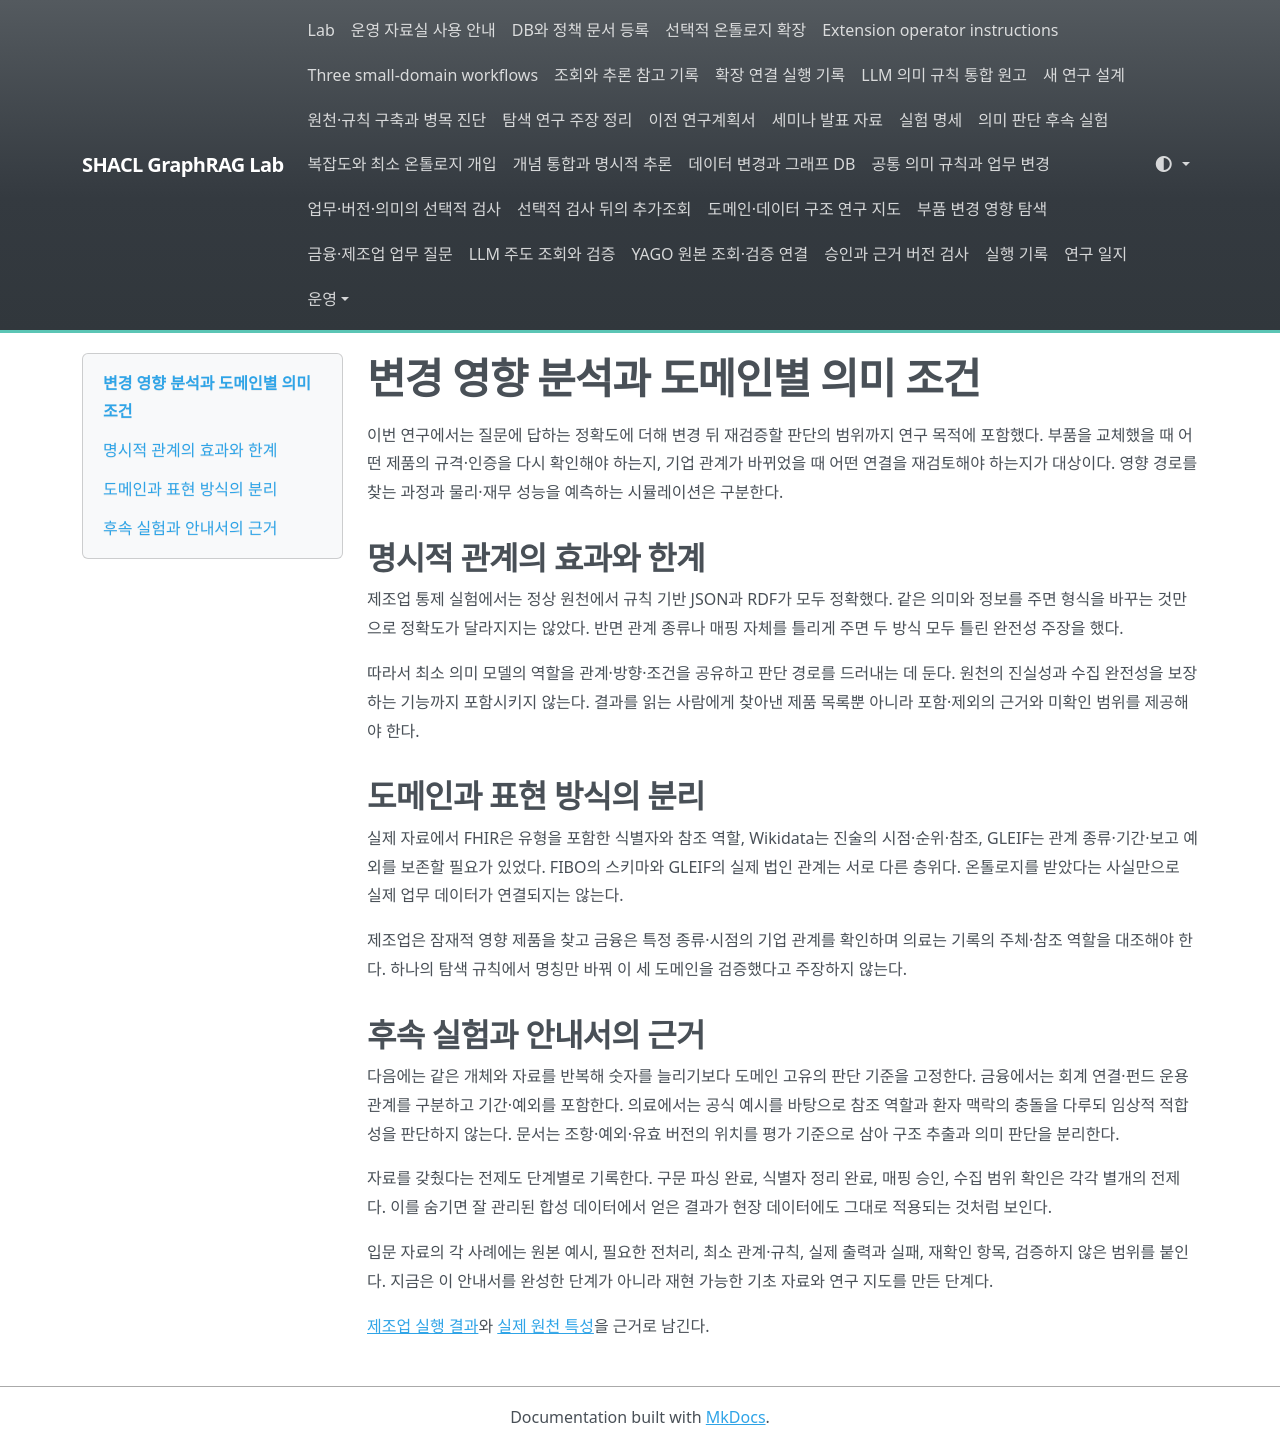

repository: shinysong/shacl-graphrag · page: journal/2026-10-14-change-impact/index.html · generator: mkdocs

# 변경 영향 분석과 도메인별 의미 조건

이번 연구에서는 질문에 답하는 정확도에 더해 변경 뒤 재검증할 판단의 범위까지 연구 목적에 포함했다. 부품을 교체했을 때 어떤 제품의 규격·인증을 다시 확인해야 하는지, 기업 관계가 바뀌었을 때 어떤 연결을 재검토해야 하는지가 대상이다. 영향 경로를 찾는 과정과 물리·재무 성능을 예측하는 시뮬레이션은 구분한다.

## 명시적 관계의 효과와 한계

제조업 통제 실험에서는 정상 원천에서 규칙 기반 JSON과 RDF가 모두 정확했다. 같은 의미와 정보를 주면 형식을 바꾸는 것만으로 정확도가 달라지지는 않았다. 반면 관계 종류나 매핑 자체를 틀리게 주면 두 방식 모두 틀린 완전성 주장을 했다.

따라서 최소 의미 모델의 역할을 관계·방향·조건을 공유하고 판단 경로를 드러내는 데 둔다. 원천의 진실성과 수집 완전성을 보장하는 기능까지 포함시키지 않는다. 결과를 읽는 사람에게 찾아낸 제품 목록뿐 아니라 포함·제외의 근거와 미확인 범위를 제공해야 한다.

## 도메인과 표현 방식의 분리

실제 자료에서 FHIR은 유형을 포함한 식별자와 참조 역할, Wikidata는 진술의 시점·순위·참조, GLEIF는 관계 종류·기간·보고 예외를 보존할 필요가 있었다. FIBO의 스키마와 GLEIF의 실제 법인 관계는 서로 다른 층위다. 온톨로지를 받았다는 사실만으로 실제 업무 데이터가 연결되지는 않는다.

제조업은 잠재적 영향 제품을 찾고 금융은 특정 종류·시점의 기업 관계를 확인하며 의료는 기록의 주체·참조 역할을 대조해야 한다. 하나의 탐색 규칙에서 명칭만 바꿔 이 세 도메인을 검증했다고 주장하지 않는다.

## 후속 실험과 안내서의 근거

다음에는 같은 개체와 자료를 반복해 숫자를 늘리기보다 도메인 고유의 판단 기준을 고정한다. 금융에서는 회계 연결·펀드 운용 관계를 구분하고 기간·예외를 포함한다. 의료에서는 공식 예시를 바탕으로 참조 역할과 환자 맥락의 충돌을 다루되 임상적 적합성을 판단하지 않는다. 문서는 조항·예외·유효 버전의 위치를 평가 기준으로 삼아 구조 추출과 의미 판단을 분리한다.

자료를 갖췄다는 전제도 단계별로 기록한다. 구문 파싱 완료, 식별자 정리 완료, 매핑 승인, 수집 범위 확인은 각각 별개의 전제다. 이를 숨기면 잘 관리된 합성 데이터에서 얻은 결과가 현장 데이터에도 그대로 적용되는 것처럼 보인다.

입문 자료의 각 사례에는 원본 예시, 필요한 전처리, 최소 관계·규칙, 실제 출력과 실패, 재확인 항목, 검증하지 않은 범위를 붙인다. 지금은 이 안내서를 완성한 단계가 아니라 재현 가능한 기초 자료와 연구 지도를 만든 단계다.

[제조업 실행 결과](../experiments/records/20261014-change-impact.md)와 [실제 원천 특성](../experiments/records/20261014-domain-characteristics.md)을 근거로 남긴다.
